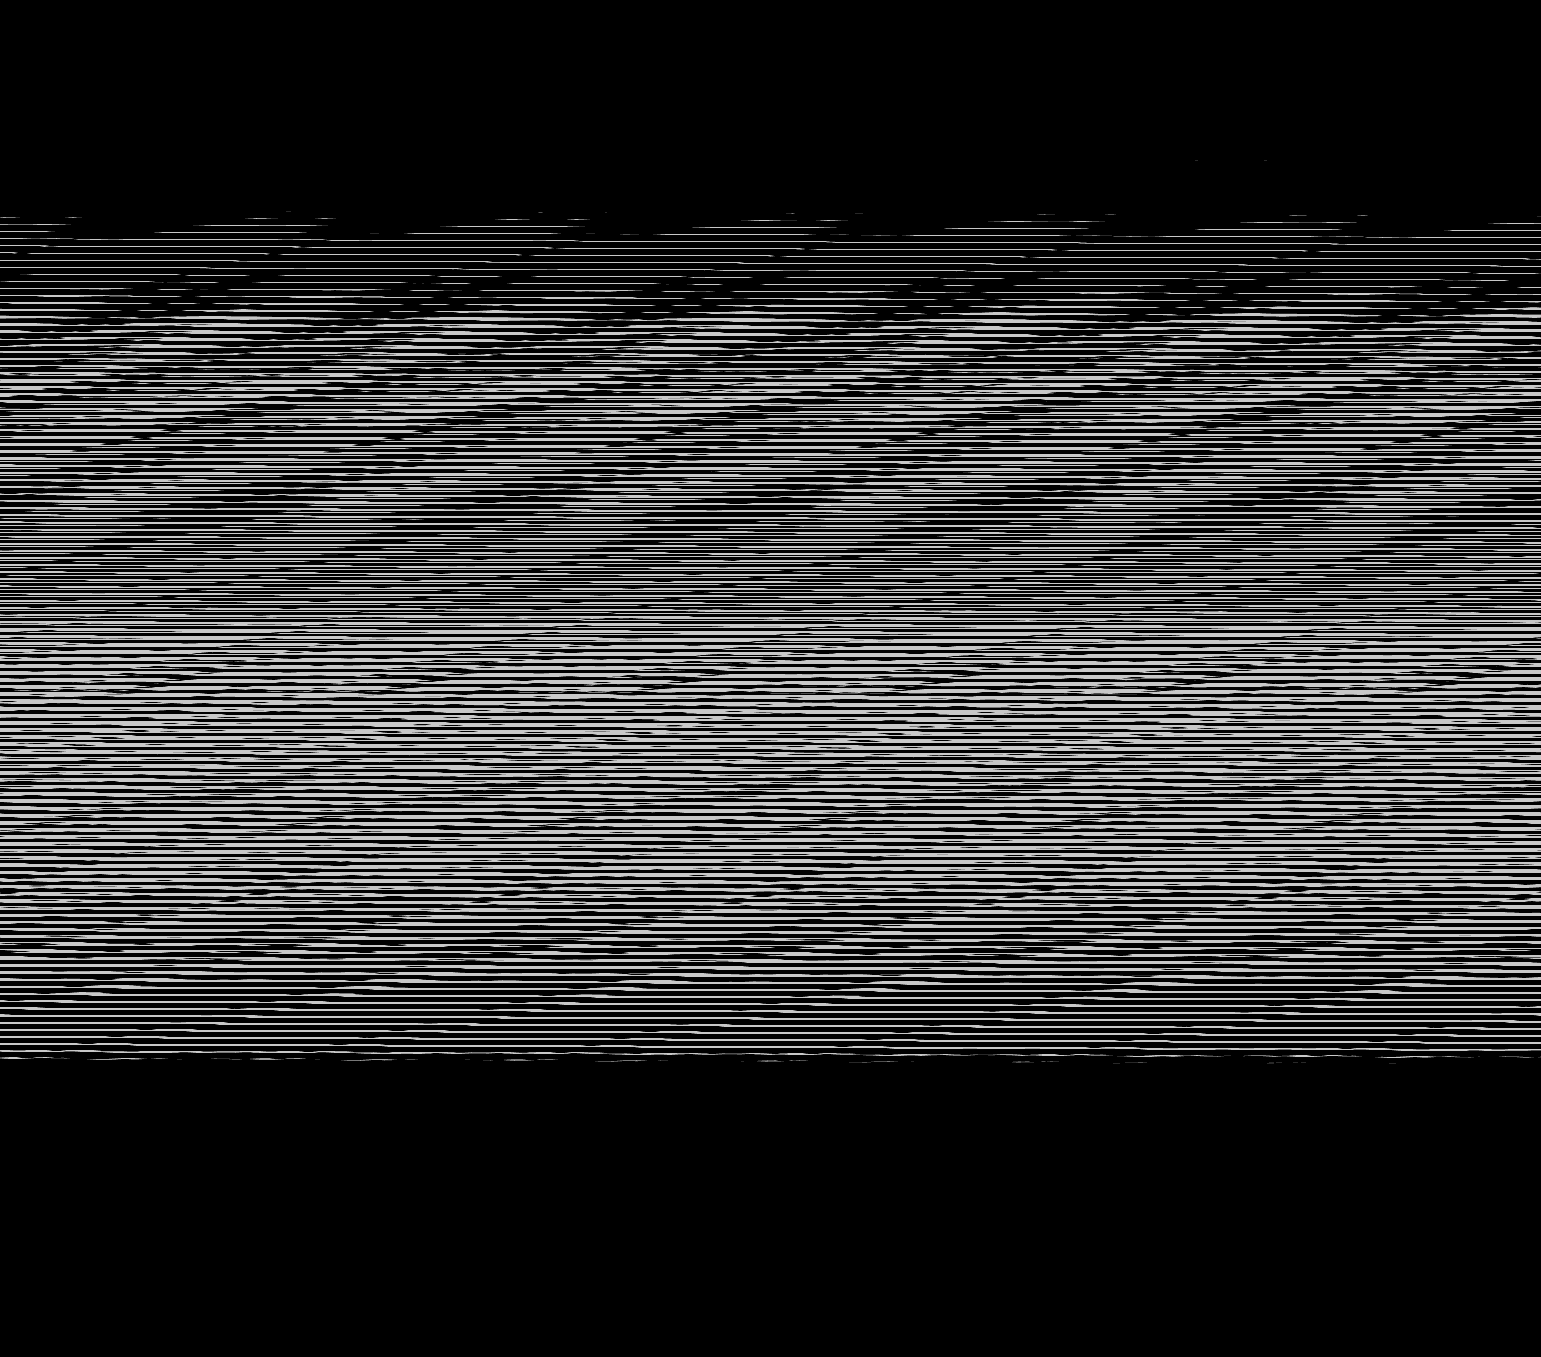

The file beside this chart, header and first rows:
base	0x42151670000
origin	0x760020
stride	771
width	1541
height	1357
nibble	0	1563412
nibble	1	14750
nibble	2	14629
nibble	3	14737
nibble	4	14758
nibble	5	468851
